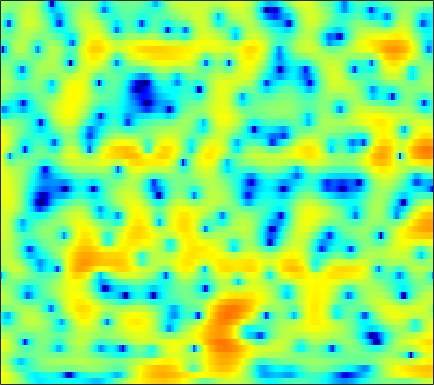

The table this chart was drawn from, first rows:
5.7175, 5.4877, 5.1156, 4.6618, 4.2657, 3.6604, 2.9649, 2.3762, 1.502, 0.52687, -0.56019, -1.4419, -2.697, -4.0114, -5.0033, -6.2219, -7.1993, -7.687, -7.914, -7.7844, -7.4485, -7.1518, -6.7531, -6.4299
6.586, 6.202, 5.611, 4.929, 4.361, 3.523, 2.591, 1.831, 0.7307, -0.469, -1.77, -2.804, -4.22, -5.586, -6.48, -7.297, -7.538, -7.372, -6.878, -6.301, -5.822, -5.574, -5.425, -5.528
5.32, 4.706, 3.76, 2.668, 1.758, 0.4415, -0.9399, -1.959, -3.168, -4.05, -4.481, -4.501, -4.242, -3.78, -3.376, -2.816, -2.262, -1.861, -1.361, -0.9279, -0.5759, -0.3655, -0.1634, -0.05036
3.443, 2.864, 1.893, 0.6643, -0.4453, -2.208, -4.328, -6.122, -8.476, -9.741, -8.967, -7.643, -5.806, -4.237, -3.255, -2.179, -1.313, -0.7628, -0.1443, 0.3549, 0.7581, 1.006, 1.273, 1.482
3.012, 2.813, 2.407, 1.87, 1.405, 0.7368, 0.07041, -0.3979, -0.9259, -1.312, -1.53, -1.578, -1.524, -1.364, -1.2, -0.9588, -0.7313, -0.5836, -0.4361, -0.3576, -0.3431, -0.3775, -0.4746, -0.6098
4.991, 4.804, 4.401, 3.829, 3.301, 2.477, 1.533, 0.7626, -0.284, -1.269, -2.047, -2.389, -2.52, -2.273, -1.917, -1.369, -0.8761, -0.5998, -0.3952, -0.4392, -0.755, -1.202, -2.124, -3.505
5.575, 5.297, 4.776, 4.066, 3.39, 2.254, 0.7919, -0.5986, -3.007, -6.464, -12.18, -19.85, -14.14, -8.054, -5.4, -3.043, -1.512, -0.7368, -0.08668, 0.1763, 0.1148, -0.13, -0.6996, -1.515
2.874, 2.695, 2.391, 2.005, 1.66, 1.128, 0.5096, 0.003014, -0.6964, -1.343, -1.831, -2.015, -1.969, -1.624, -1.241, -0.7129, -0.2578, -0.001228, 0.2095, 0.2567, 0.145, -0.04157, -0.3727, -0.7471
-0.3587, -0.4325, -0.4808, -0.4394, -0.3496, -0.162, 0.09067, 0.3011, 0.5728, 0.8424, 1.095, 1.278, 1.487, 1.668, 1.783, 1.868, 1.871, 1.8, 1.6, 1.263, 0.7854, 0.3161, -0.4704, -1.426
-5.529, -6.237, -7.174, -7.305, -6.48, -4.62, -2.655, -1.348, 0.1025, 1.242, 2.103, 2.602, 3.089, 3.384, 3.488, 3.478, 3.332, 3.127, 2.724, 2.183, 1.494, 0.879, -0.1176, -1.37
-6.524, -7.629, -9.733, -10.84, -9.432, -6.214, -3.386, -1.731, -0.03437, 1.222, 2.107, 2.582, 2.999, 3.201, 3.212, 3.057, 2.712, 2.328, 1.649, 0.8061, -0.1264, -0.8084, -1.625, -2.209
-0.2867, -0.3547, -0.4188, -0.3628, -0.2136, 0.1187, 0.5473, 0.8722, 1.272, 1.579, 1.792, 1.868, 1.886, 1.798, 1.653, 1.35, 0.8385, 0.2964, -0.7198, -2.195, -4.355, -6.627, -11.07, -15.37
2.815, 2.613, 2.321, 1.993, 1.727, 1.324, 0.8561, 0.4493, -0.163, -0.8598, -1.546, -2, -2.446, -2.623, -2.591, -2.43, -2.304, -2.286, -2.44, -2.842, -3.541, -4.169, -4.813, -4.821
3.261, 2.903, 2.38, 1.784, 1.265, 0.4499, -0.5744, -1.519, -3.111, -5.239, -8.143, -11.06, -15.46, -14.6, -11.44, -8.159, -5.912, -4.706, -3.519, -2.661, -1.982, -1.562, -1.006, -0.3754
2.076, 1.732, 1.294, 0.833, 0.4351, -0.2065, -1.033, -1.8, -3.052, -4.6, -6.409, -7.748, -9.022, -9.008, -8.199, -6.722, -5.255, -4.293, -3.223, -2.327, -1.517, -0.9554, -0.2547, 0.4412
-1.025, -0.9883, -0.6927, -0.3423, -0.1422, -0.03351, -0.1206, -0.3109, -0.7187, -1.239, -1.832, -2.256, -2.705, -2.991, -3.084, -3.059, -2.897, -2.721, -2.393, -2.005, -1.601, -1.246, -0.7251, -0.1546
-11.9, -6.736, -2.827, -0.5391, 0.5818, 1.531, 2.027, 2.164, 2.098, 1.814, 1.366, 0.9344, 0.2687, -0.4446, -1.005, -1.748, -2.427, -2.843, -3.186, -3.205, -3.039, -2.868, -2.6, -2.337
-0.4567, 0.2284, 1.41, 2.484, 3.117, 3.665, 3.899, 3.876, 3.597, 3.07, 2.323, 1.61, 0.452, -0.9621, -2.251, -4.312, -6.894, -9.067, -11.4, -10.73, -8.52, -7.191, -6.312, -6.572
2.71, 2.993, 3.3, 3.517, 3.563, 3.458, 3.12, 2.71, 1.962, 0.9622, -0.2258, -1.212, -2.632, -4.164, -5.379, -7.226, -9.368, -11.3, -13.05, -11.83, -9.507, -7.893, -6.317, -5.43
2.72, 3, 3.174, 3.113, 2.905, 2.4, 1.606, 0.8004, -0.5502, -2.288, -4.432, -6.236, -8.588, -10.24, -10.46, -9.894, -8.989, -8.233, -7.266, -6.291, -5.144, -4.336, -3.272, -2.244
2.988, 3.158, 3.176, 2.931, 2.588, 1.887, 0.897, -0.05188, -1.662, -3.697, -6.404, -9.07, -13.9, -18.57, -16.1, -11.58, -8.565, -6.894, -5.179, -3.889, -2.797, -2.07, -1.231, -0.4822
3.582, 3.627, 3.492, 3.125, 2.713, 1.982, 1.061, 0.2664, -0.9253, -2.159, -3.425, -4.291, -5.165, -5.58, -5.494, -4.938, -4.069, -3.346, -2.472, -1.615, -0.9686, -0.5664, -0.1715, 0.04656
4.205, 4.178, 3.911, 3.407, 2.86, 1.947, 0.864, -0.0118, -1.179, -2.2, -2.889, -3.169, -3.221, -2.945, -2.619, -2.071, -1.466, -0.9963, -0.458, 0.02892, 0.3926, 0.538, 0.5669, 0.3247
4.519, 4.448, 4.077, 3.36, 2.571, 1.156, -0.7342, -2.501, -5.258, -8.06, -9.028, -8.098, -6.175, -4.437, -3.37, -2.225, -1.327, -0.8096, -0.1493, 0.2974, 0.6603, 0.8399, 0.9202, 0.8166
4.233, 4.242, 3.955, 3.271, 2.49, 1.028, -1.006, -2.99, -6.33, -10.34, -11.71, -10.06, -7.458, -5.639, -4.673, -3.751, -3.051, -2.651, -2.087, -1.593, -1.134, -0.7717, -0.3505, 0.04052
3.925, 4.215, 4.285, 3.996, 3.553, 2.682, 1.531, 0.5278, -0.8518, -2.178, -3.26, -3.866, -4.513, -5.065, -5.483, -6.049, -6.492, -6.625, -6.725, -6.248, -5.493, -4.813, -3.777, -2.757
3.99, 4.556, 4.941, 4.975, 4.776, 4.254, 3.473, 2.739, 1.588, 0.2925, -1.19, -2.419, -4.279, -6.416, -8.27, -11.14, -14.52, -16.88, -18.09, -16.5, -13.82, -11.93, -9.595, -7.547
4.636, 5.096, 5.431, 5.461, 5.301, 4.847, 4.132, 3.43, 2.25, 0.8172, -0.9048, -2.413, -4.793, -7.707, -10.31, -14.48, -19.73, -23.68, -28.31, -26.82, -23.84, -20.52, -16.42, -13.22
5.284, 5.497, 5.618, 5.515, 5.296, 4.811, 4.096, 3.414, 2.282, 0.9053, -0.7355, -2.156, -4.31, -6.766, -8.829, -11.84, -15.31, -18.01, -22.01, -25.12, -24.14, -21.42, -18.07, -15.56
5.442, 5.54, 5.524, 5.34, 5.082, 4.583, 3.897, 3.261, 2.26, 1.056, -0.3331, -1.505, -3.191, -5.058, -6.547, -8.553, -10.55, -11.86, -13.55, -14.56, -15.09, -14.99, -14.7, -14.21
5.349, 5.395, 5.307, 5.073, 4.801, 4.311, 3.686, 3.12, 2.255, 1.238, 0.08389, -0.8702, -2.257, -3.765, -4.954, -6.595, -8.246, -9.455, -10.8, -11.97, -12.66, -12.93, -12.93, -12.78
5.405, 5.318, 5.082, 4.725, 4.405, 3.913, 3.352, 2.882, 2.168, 1.371, 0.4415, -0.3396, -1.528, -2.863, -3.983, -5.684, -7.601, -9.266, -11.53, -14.01, -15.5, -15.55, -14.17, -12.47
5.689, 5.22, 4.524, 3.817, 3.338, 2.815, 2.397, 2.132, 1.721, 1.265, 0.6861, 0.1767, -0.6649, -1.688, -2.6, -4.079, -5.861, -7.638, -10.7, -15.14, -20.45, -19.09, -13.88, -10.28
5.723, 4.342, 2.193, 0.1261, -0.8792, -1.088, -0.536, -0.09218, 0.2932, 0.3691, 0.2487, 0.07424, -0.232, -0.6247, -0.9982, -1.603, -2.405, -3.099, -4.056, -4.915, -5.318, -5.29, -4.708, -3.767
6.076, 3.786, -0.5233, -7.815, -15.12, -7.793, -3.845, -2.6, -2.007, -2.21, -2.664, -2.905, -2.716, -2.139, -1.638, -1.077, -0.8028, -0.6628, -0.7247, -0.8615, -1.067, -1.131, -1.166, -0.9869
7.655, 6.289, 4.286, 2.37, 1.176, 0.02912, -0.9099, -1.755, -3.583, -6.591, -12.26, -19.98, -13.26, -7.398, -4.929, -2.946, -1.751, -1.301, -1.089, -1.246, -1.792, -2.41, -3.53, -4.84
7.566, 6.744, 5.556, 4.317, 3.383, 2.082, 0.6907, -0.424, -2.149, -4.042, -5.798, -6.655, -6.583, -5.654, -4.865, -3.949, -3.349, -3.172, -3.162, -3.525, -4.233, -5.189, -7.129, -10.39
6.427, 5.824, 4.97, 4.059, 3.345, 2.357, 1.339, 0.5459, -0.4901, -1.496, -2.393, -2.938, -3.53, -3.943, -4.204, -4.502, -4.845, -5.021, -5.257, -5.433, -5.551, -5.623, -5.744, -5.829
5.076, 4.552, 3.849, 3.161, 2.651, 1.998, 1.331, 0.8022, 0.1099, -0.62, -1.376, -1.95, -2.791, -3.714, -4.488, -5.728, -7.123, -8.129, -9.085, -8.852, -7.668, -6.447, -4.875, -3.478
2.382, 1.74, 1.097, 0.7098, 0.5102, 0.3004, 0.0638, -0.1708, -0.5382, -1.004, -1.547, -2.027, -2.76, -3.733, -4.665, -6.427, -9.11, -12.34, -21.88, -18.87, -10.36, -6.896, -3.725, -1.398
-4.947, -6.681, -7.003, -5.732, -4.744, -3.892, -3.511, -3.458, -3.663, -3.962, -4.218, -4.367, -4.492, -4.62, -4.793, -5.14, -5.651, -6.015, -6.098, -5.404, -3.946, -2.592, -0.8017, 0.8341
-10.05, -13.77, -13.22, -9.867, -8.22, -7.163, -7.1, -7.577, -8.808, -10.33, -11.2, -10.74, -9.147, -7.374, -6.261, -5.058, -4.107, -3.505, -2.717, -1.86, -0.9318, -0.1866, 0.8536, 1.897
-3.293, -4.065, -4.73, -5.098, -5.373, -5.905, -6.917, -8.187, -10.74, -15.16, -20.98, -17.7, -11.84, -8.266, -6.377, -4.568, -3.218, -2.402, -1.547, -0.7943, -0.1087, 0.3797, 1.053, 1.76
0.08744, -0.297, -0.8383, -1.392, -1.861, -2.587, -3.425, -4.145, -5.117, -5.944, -6.296, -6.072, -5.276, -4.193, -3.371, -2.385, -1.602, -1.178, -0.769, -0.5672, -0.4946, -0.4671, -0.3826, -0.09785
1.84, 1.694, 1.386, 0.9735, 0.6238, 0.07591, -0.5045, -0.9027, -1.398, -1.72, -1.838, -1.771, -1.501, -1.103, -0.7922, -0.4044, -0.1738, -0.1521, -0.3423, -0.9307, -1.986, -3.128, -5.103, -6.776
2.119, 2.135, 1.998, 1.653, 1.287, 0.6956, -0.005737, -0.5338, -1.163, -1.569, -1.642, -1.502, -1.086, -0.5484, -0.1458, 0.2726, 0.4943, 0.5057, 0.171, -0.5725, -1.91, -3.44, -6.363, -9.871
1.439, 1.587, 1.513, 1.134, 0.6164, -0.362, -1.705, -3.001, -4.919, -6.568, -6.745, -5.737, -3.882, -2.146, -1.081, -0.0129, 0.7031, 1.014, 1.146, 0.9978, 0.6273, 0.2454, -0.2742, -0.5489
0.5795, 0.7786, 0.7431, 0.4053, -0.08553, -1.16, -2.799, -4.598, -8.174, -14.2, -15.3, -10.27, -5.808, -3.051, -1.608, -0.2085, 0.7641, 1.257, 1.756, 2.033, 2.171, 2.209, 2.179, 2.104
-0.5621, -0.463, -0.3981, -0.4328, -0.5117, -0.8214, -1.36, -1.93, -2.7, -3.299, -3.348, -3.01, -2.218, -1.391, -0.8423, -0.2125, 0.3086, 0.6582, 1.168, 1.631, 2.021, 2.26, 2.475, 2.497
-3.232, -3.448, -3.007, -2.109, -1.366, -0.5024, 0.06444, 0.3484, 0.5194, 0.5455, 0.4577, 0.3388, 0.05992, -0.3586, -0.7717, -1.377, -1.847, -1.815, -1.306, -0.3147, 0.7347, 1.401, 2.083, 2.432
-12.33, -22.34, -10.32, -4.702, -2.299, -0.1432, 1.267, 1.981, 2.542, 2.759, 2.624, 2.288, 1.441, 0.04142, -1.51, -4.706, -10.25, -14.84, -8.881, -3.797, -0.8403, 0.5945, 1.809, 2.475
-3.615, -4.146, -3.616, -2.252, -1.104, 0.2648, 1.372, 1.992, 2.588, 2.876, 2.857, 2.613, 1.972, 0.9034, -0.2132, -2.008, -3.77, -4.339, -3.702, -2.128, -0.6716, 0.1624, 0.8801, 1.201
-0.6904, -1.118, -1.385, -1.259, -0.9504, -0.3286, 0.3935, 0.9464, 1.599, 2.08, 2.352, 2.4, 2.267, 1.923, 1.552, 1.001, 0.5223, 0.2396, 0.02632, -0.07083, -0.118, -0.1943, -0.4006, -0.7792
-0.7556, -1.751, -2.947, -3.599, -3.509, -2.651, -1.337, -0.3152, 0.8933, 1.864, 2.556, 2.905, 3.146, 3.179, 3.099, 2.844, 2.467, 2.104, 1.576, 0.9449, 0.198, -0.4622, -1.482, -2.664
-1.494, -3.739, -8.234, -17.12, -16.64, -7.953, -3.566, -1.414, 0.6592, 2.115, 3.128, 3.652, 4.087, 4.256, 4.226, 3.998, 3.544, 3.087, 2.296, 1.319, 0.1122, -0.9513, -2.663, -4.762
-0.241, -1.552, -3.352, -4.59, -4.581, -3.363, -1.624, -0.3528, 1.073, 2.198, 3.042, 3.498, 3.894, 4.03, 3.956, 3.65, 3.098, 2.522, 1.513, 0.236, -1.28, -2.545, -4.362, -6.301
1.149, 0.7177, 0.2052, -0.1344, -0.1994, -0.03381, 0.3787, 0.7839, 1.389, 1.996, 2.536, 2.868, 3.166, 3.268, 3.196, 2.855, 2.229, 1.533, 0.2819, -1.363, -3.412, -5.201, -7.641, -9.581
1.669, 1.538, 1.27, 0.9506, 0.7095, 0.4539, 0.3364, 0.3688, 0.6471, 1.128, 1.717, 2.159, 2.643, 2.955, 3.042, 2.892, 2.393, 1.764, 0.5332, -1.228, -3.726, -6.321, -11.61, -23.83
